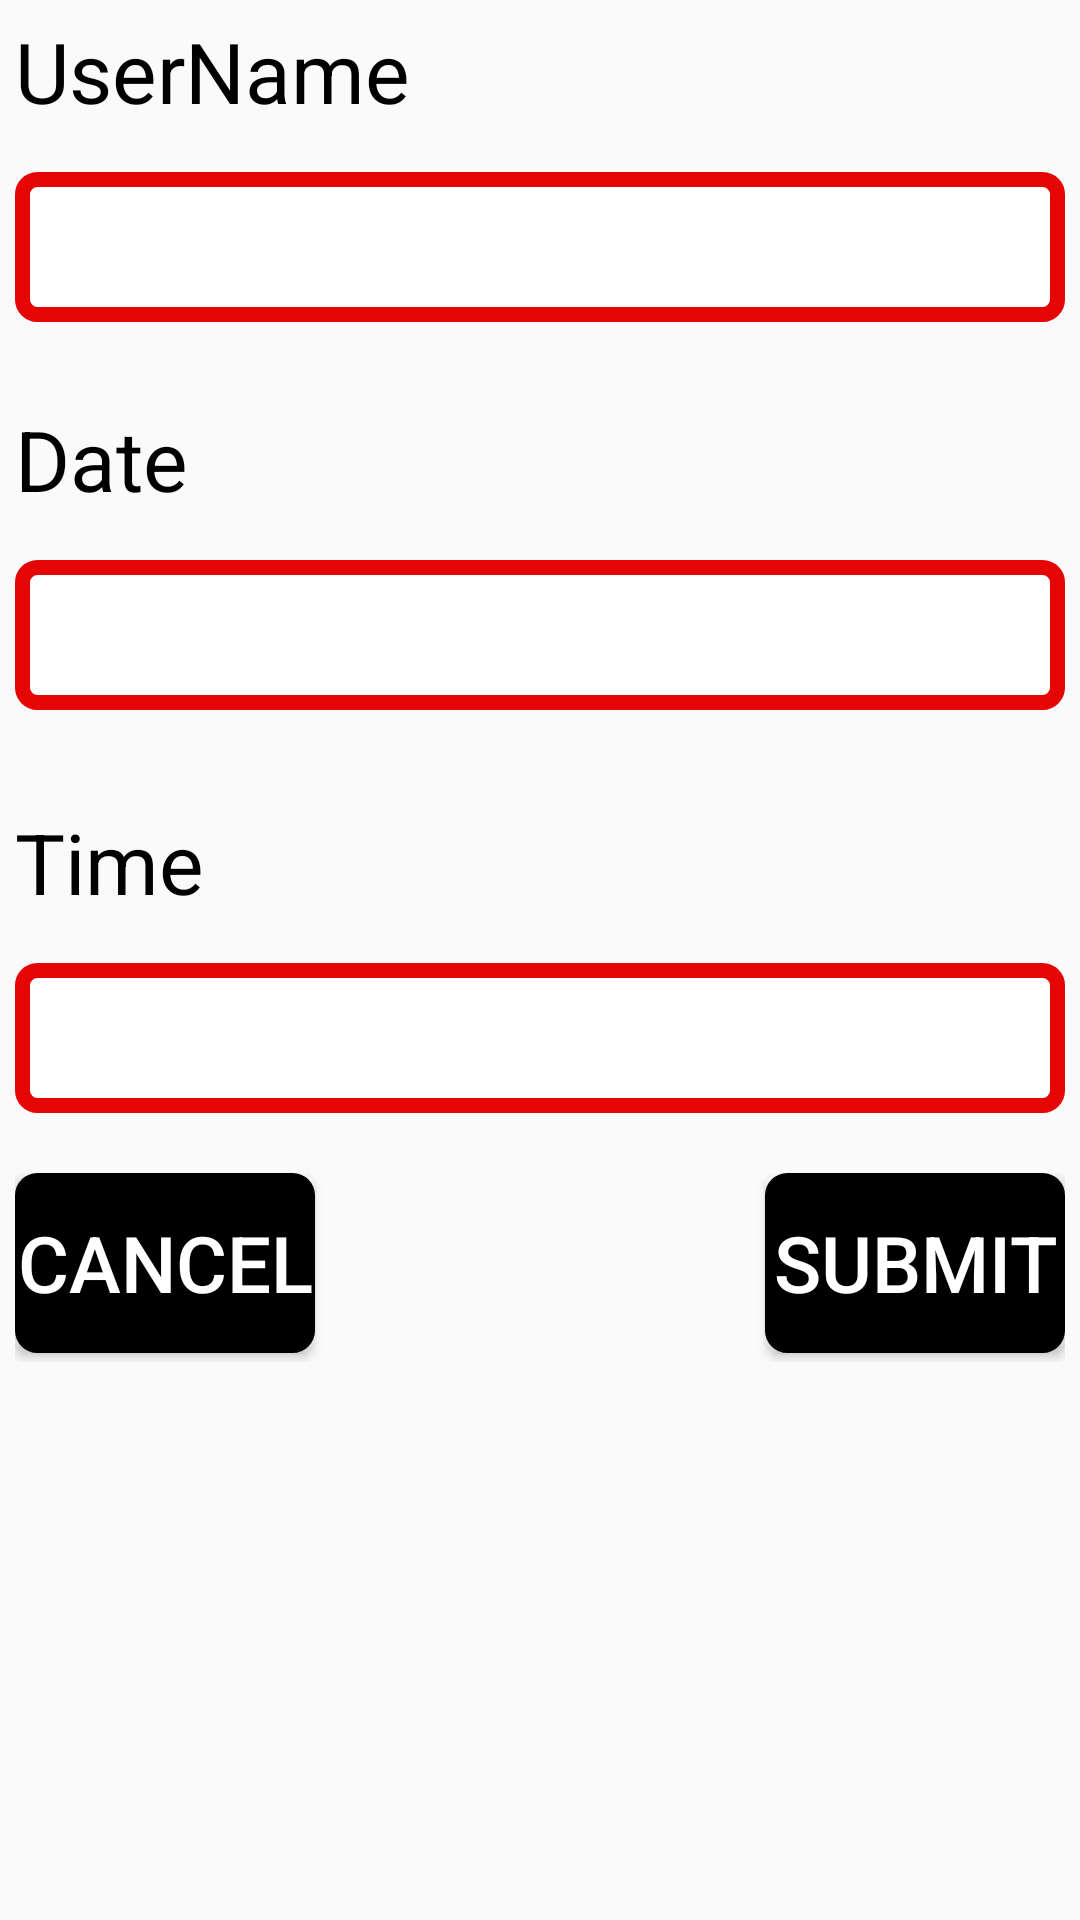

The Android layout XML behind this screen, and the referenced resources:
<!-- AndroidManifest.xml: application theme AppTheme -->
<!-- res/layout/takeapp.xml -->
<?xml version="1.0" encoding="utf-8"?>
<LinearLayout xmlns:android="http://schemas.android.com/apk/res/android"
    xmlns:app="http://schemas.android.com/apk/res-auto"
    xmlns:tools="http://schemas.android.com/tools"
    android:orientation="vertical"
    android:layout_width="250dp"
    android:layout_gravity="center"
    android:layout_height="450dp"
    android:padding="5dp">

    <TextView
        android:id="@+id/unm"
        android:layout_width="match_parent"
        android:layout_height="wrap_content"
        android:layout_marginBottom="15dp"
        android:text="UserName"
        android:textColor="#000000"
        android:textSize="28sp" />
    <EditText
        android:id="@+id/u"
        android:textColorHint="#000000"
        android:layout_width="match_parent"
        android:layout_height="50sp"
        android:textColor="#000000"
        android:textSize="20dp"
        android:padding="5dp"
        android:background="@drawable/btn1"
        android:layout_marginBottom="15sp"/>
    <TextView
        android:id="@+id/dtt"
        android:layout_width="match_parent"
        android:layout_height="wrap_content"
        android:text="Date"
        android:layout_marginTop="12sp"
        android:layout_marginBottom="15dp"
        android:textColor="#000000"
        android:textSize="28sp" />

    <EditText
        android:id="@+id/dt"
        android:layout_width="match_parent"
        android:layout_height="50sp"
        android:textColor="#000000"
        android:textSize="20dp"
        android:padding="5dp"
        android:background="@drawable/btn1"
        android:layout_marginBottom="20sp"
       />
    <TextView
        android:id="@+id/dtti"
        android:layout_width="match_parent"
        android:layout_height="wrap_content"
        android:text="Time"
        android:layout_marginTop="12sp"
        android:layout_marginBottom="15dp"
        android:textColor="#000000"
        android:textSize="28sp" />

    <EditText
        android:id="@+id/dti"
        android:layout_width="match_parent"
        android:layout_height="50sp"
        android:textColor="#000000"
        android:textSize="20dp"
        android:padding="5dp"
        android:background="@drawable/btn1"
        android:layout_marginBottom="20sp"
        />



    <androidx.constraintlayout.widget.ConstraintLayout
        android:layout_width="match_parent"
        android:layout_height="63dp">

        <Button
            android:id="@+id/bc"
            android:layout_width="100dp"
            android:layout_height="60sp"
            android:layout_gravity="center"
            android:background="@drawable/specialbtn"
            android:text="Cancel"
            android:textColor="#FFFFFF"
            android:textSize="26sp"
            app:layout_constraintBottom_toBottomOf="parent"
            app:layout_constraintEnd_toEndOf="parent"
            app:layout_constraintHorizontal_bias="0.0"
            app:layout_constraintStart_toStartOf="parent"
            app:layout_constraintTop_toTopOf="parent"
            app:layout_constraintVertical_bias="0.0" />

        <Button
            android:id="@+id/bs"
            android:layout_width="100sp"
            android:layout_height="60sp"
            android:layout_gravity="center"
            android:background="@drawable/specialbtn"
            android:text="Submit"
            android:textColor="#FFFFFF"
            android:textSize="26sp"
            app:layout_constraintBottom_toBottomOf="parent"
            app:layout_constraintEnd_toEndOf="parent"
            app:layout_constraintHorizontal_bias="1.0"
            app:layout_constraintStart_toEndOf="@+id/bc"
            app:layout_constraintTop_toTopOf="parent"
            app:layout_constraintVertical_bias="0.0" />
    </androidx.constraintlayout.widget.ConstraintLayout>

</LinearLayout>
<!-- resources referenced by this layout -->
<resources>
  <!-- drawable btn1 (drawable) -->
  <?xml version="1.0" encoding="utf-8"?>
  <shape xmlns:android="http://schemas.android.com/apk/res/android" >
  
      <corners  android:radius="5dp">
  
      </corners>
      <solid android:color="#FFFFFF" >
  
      </solid>
      <stroke android:width="5dp" android:color="#E60505" >
  
      </stroke>
  
  </shape>
  <!-- drawable specialbtn (drawable-v24) -->
  <?xml version="1.0" encoding="utf-8"?>
  <shape xmlns:android="http://schemas.android.com/apk/res/android">
  
      <corners  android:radius="5dp"/>
      <solid android:color="#000000">
  
      </solid>
      <stroke android:width="5dp" android:color="#000000">
  
      </stroke>
  
  </shape>
  <style name="AppTheme" parent="Theme.AppCompat.Light.NoActionBar">
          
          <item name="colorPrimary">@color/colorPrimary</item>
          <item name="colorPrimaryDark">@color/colorPrimaryDark</item>
          <item name="colorAccent">@color/colorAccent</item>
      </style>
  <!-- not gathered from this repository: default colours our renderer supplied (Android Studio template values) -->
  <color name="colorPrimary">#FF6200EE</color>
  <color name="colorPrimaryDark">#FF3700B3</color>
  <color name="colorAccent">#FF03DAC5</color>
</resources>
